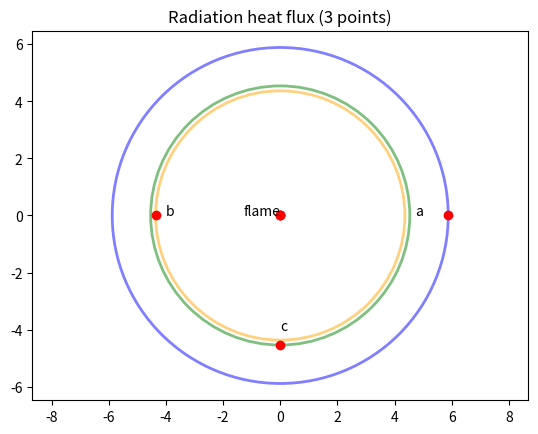

Write the Python code that produced this figure.
#倾斜圆柱火焰模型
import traceback

from sympy import Symbol, sqrt, cos, sin, atan, log, nsolve, solveset,solve
from matplotlib.patches import Circle
import matplotlib.pyplot as plt
import numpy as np
import math
# from scipy.interpolate import make_interp_spline
import   matplotlib.backends.backend_tkagg





pi=np.pi
# #R=15
#
# X=50
# H=20
# theta=45/180*pi
# #a=H/R
# #b=X/R
# #火焰发射率数据epsilon range(0~1),T=火焰温度
# epsilon=0.5 发射率直接设置
# epsilon=1-math.e**(k*np.max(d_flame)) #发射率通过k进行计算，d_flame是所有的直径，最大值是倾斜火焰直径，如果你算出的火焰形态的d_flame就是最大值,那就是epsilon=1-math.e**(k*d_flame)
sigma=5.67*(10**(-8))
# T=400 #tempreture
# E=epsilon*sigma*(T**4)



def close_handle(evt):
    global  closed
    closed = True
    print("close")




#6.1 当观察者位于火焰倾斜方向的位置时，其视角系数
#6.1.1垂直视角系数
# def FV1_func(H, X, theta, X):
#     a=H/R
#     b=X/R

def FV1_func(fireHeight, fireWidth, theta, R_distance ):
    theta=theta/180*pi
    H = fireHeight / (cos(theta))
    a = H / fireWidth
    b = R_distance / fireWidth
    if b==1 or b==-1:
        b=b+0.0001
    fv_val=-a*cos(theta)/(pi*(b-a*sin(theta)))*atan(sqrt((b-1)/(b+1)))+a*cos(theta)/(pi*(b-a*sin(theta)))\
    *(a**2+(b+1)**2-2*b*(1+a*sin(theta)))/(sqrt(a**2+(b+1)**2-2*a*(b+1)*sin(theta))*sqrt(a**2+(b-1)**2-2*a*(b-1)*sin(theta)))\
    *atan(sqrt((a**2+(b+1)**2-2*a*(b+1)*sin(theta))/(a**2+(b-1)**2-2*a*(b-1)*sin(theta)))*sqrt((b-1)/(b+1)))+cos(theta)/(pi*sqrt(1+(b**2-1)*cos(theta)**2))\
    *((atan((a*b-(b**2-1)*sin(theta))/(sqrt(b**2-1)*sqrt(1+(b**2-1)*cos(theta)**2))))+(atan(((b**2-1)*sin(theta))/(sqrt(b**2-1)*sqrt(1+(b**2-1)*cos(theta)**2)))))
    return fv_val

#6.1.2水平视角系数
#6.1.2水平视角系数计算函数
def FH1_func(fireHeight, fireWidth, theta, R_distance):
    theta=theta/180*pi
    H = fireHeight / (cos(theta))
    a=H/fireWidth
    b=R_distance/fireWidth
    if b==1 or b==-1:
        b=b+0.0001
    x1=a**2+(b+1)**2-2*a*(b+1)*sin(theta)
    x2=a**2+(b-1)*(b-1)-2*a*(b-1)*sin(theta)
    fh_val=atan(pow(((b+1)/(b-1)),0.5))/pi+sin(theta)/(pi*pow(1+(b**2-1)*cos(theta)*cos(theta),0.5))\
           *((atan((a*b-(b**2-1)*sin(theta))/(pow((b**2-1),0.5)*pow((1+(b**2-1)*cos(theta)*cos(theta)),0.5))))+(atan(((b**2-1)*sin(theta))/(pow((b**2-1),0.5)*pow((1+(b**2-1)*cos(theta)*cos(theta)),0.5)))))\
           -(a**2+(b+1)**2-2*(b+1+a*b*sin(theta)))/(pi*(pow(x1,0.5)*pow(x2,0.5)))\
           *atan(pow(((a**2+(b+1)**2-2*a*(b+1)*sin(theta))/(a**2+(b-1)*(b-1)-2*a*(b-1)*sin(theta))),0.5)*pow(((b-1)/(b+1)),0.5))
    return fh_val

#6.2当观察者位于垂直于火焰倾斜方向的位置时，其视角系数
#6.2.1水平视角系数：
def FH2_func(fireHeight, fireWidth, theta, R_distance):
    theta=theta/180*pi
    H = fireHeight / (cos(theta))
    a = H / fireWidth
    b = R_distance / fireWidth
    if b==1 or b==-1:
        b=b+0.0001
    fh2_val=atan(pow(((b-1)/(b+1)),0.5))/pi+pow((b**2-1),0.5)*sin(theta)/(2*pi*pow(b**2-sin(theta)*sin(theta),0.5))\
        *(atan((a*b/pow(b**2-1,0.5)+sin(theta))/(pow(b**2-sin(theta)*sin(theta),0.5)))-atan((a*b/pow(b**2-1,0.5)-sin(theta))/(pow(b**2-sin(theta)*sin(theta),0.5)))-2*atan(sin(theta)/pow((b**2-sin(theta)*sin(theta)),0.5)))\
        -(a**2+b**2-1)/(2*pi*pow(((pow((a**2+b**2+1),2))-(4*(b**2+a**2*sin(theta)*sin(theta)))),0.5))\
        *(atan(((a**2+(b+1)**2)*pow((b-1)/(b+1),0.5)-2*a*sin(theta))/(pow(((pow((a**2+b**2+1),2))-(4*(b**2+a**2*sin(theta)*sin(theta)))),0.5)))+atan(((a**2+(b+1)**2)*pow((b-1)/(b+1),0.5)+2*a*sin(theta))/(pow(((pow((a**2+b**2+1),2))-(4*(b**2+a**2*sin(theta)*sin(theta)))),0.5))))
    return fh2_val

#6.2.2垂直视角系数：
def FV2_func(fireHeight, fireWidth, theta, R_distance):
    theta=theta/180*pi
    H = fireHeight / (cos(theta))
    a = H / fireWidth
    b = R_distance / fireWidth
    if b==1 or b==-1:
        b=b+0.0001
    theta=theta/180*pi
    fv2_val=-(a**2*sin(theta)*cos(theta)/(4*pi*(b**2+a**2*sin(theta)*sin(theta))))*log((a**2+b**2-1-2*a*pow((b**2-1),0.5)*sin(theta)/b)/(a**2+b**2-1+2*a*pow((b**2-1),0.5)*sin(theta)/b))+cos(theta)/(2*pi*pow((b**2-sin(theta)*sin(theta)),0.5))\
        *(atan((a*b/pow(b**2-1,0.5)+sin(theta))/(pow(b**2-sin(theta)*sin(theta),0.5)))+atan((a*b/pow(b**2-1,0.5)-sin(theta))/(pow(b**2-sin(theta)*sin(theta),0.5))))-a*b*cos(theta)/(pi*(b**2+a**2*sin(theta)*sin(theta)))\
        *atan(pow(((b-1)/(b+1)),0.5))+(a*b*cos(theta)*(a**2+b**2+1))/(2*pi*(b**2+a**2*sin(theta)*sin(theta))*pow((pow(a**2+b**2+1,2)-4*(b**2+a**2*sin(theta)*sin(theta))),0.5))\
        *(atan(((a**2+(b+1)**2)*pow((b-1)/(b+1),0.5)-2*a*sin(theta))/(pow(((pow((a**2+b**2+1),2))-(4*(b**2+a**2*sin(theta)*sin(theta)))),0.5)))+atan(((a**2+(b+1)**2)*pow((b-1)/(b+1),0.5)+2*a*sin(theta))/(pow(((pow((a**2+b**2+1),2))-(4*(b**2+a**2*sin(theta)*sin(theta)))),0.5))))
    return fv2_val
##############水平热流密度#################################
#Radiative heat flux curve
#水平热流密度，沿火焰倾斜方向
def draw_rad_heat_flux_curve_FH1_x_pos(H, W, theta, epsilon, T, R_distance, fig):
        try:
            plt.clf()
            plt.ion()
            x = np.arange(1, R_distance, 1)  # Radius
            y = []
            E = epsilon * sigma * (T ** 4)
            for x_dis in x:
                y_1 = FH1_func(H, W, theta, x_dis) * E
                y.append(abs(y_1))
            plt.plot(x, y, label="Horizontal radiative heat flux (along the tilt flame)")
            plt.xlabel("Distance to flame (m)")
            plt.ylabel("Radiative heat flux (kW/m^2)")
            plt.legend()
            plt.pause(1)
            plt.show()
        except Exception as e:
            print(e)

def draw_rad_heat_flux_curve_FH1_x_pos_withoutDraw(H, W, theta, epsilon, T, R_distance):
    try:
        x = np.arange(1, R_distance, 1)  # Radius
        y = []
        E = epsilon * sigma * (T ** 4)
        for x_dis in x:
            y_1 = FH1_func(H, W, theta, x_dis) * E
            y.append(abs(y_1))
        return x, y
    except Exception as e:
        print(e)


#水平热流密度，背向火焰倾斜方向
def draw_rad_heat_flux_curve_FH1_x_neg(H, W,theta,epsilon, T, R_distance, fig):
    try:
        plt.ion()
        plt.clf()
        x = np.arange(R_distance*(-1), 0, 1) #Radius
        y = []
        E=epsilon*sigma*(T**4)
        for x_dis in x:
            y_1 = FH1_func(H, W, theta, x_dis)*E
            y.append(abs(y_1))
        plt.plot(x, y, label="Horizontal radiative heat flux (back to the tilt flame)")
        plt.xlabel("Distance to flame (m)")
        plt.ylabel("Radiative heat flux (kW/m^2)")
        plt.legend()
        plt.pause(1)
        plt.show()
        return x,y
    except Exception as e:
        print(e)

def draw_rad_heat_flux_curve_FH1_x_neg_withoutDraw(H, W, theta, epsilon, T, R_distance):
    try:
        x = np.arange(R_distance * (-1), 0, 1)  # Radius
        y = []
        E = epsilon * sigma * (T ** 4)
        for x_dis in x:
            y_1 = FH1_func(H, W, theta, x_dis) * E
            y.append(abs(y_1))
        return x, y
    except Exception as e:
        print(e)


#当观察者位于垂直于火焰倾斜方向的位置时，视角系数为FH2
#水平热流密度，垂直火焰倾斜方向
def draw_rad_heat_flux_curve_FH2_y_vertical(H, W,theta,epsilon, T, R_distance, fig):
    try:
        plt.clf()
        plt.ion()
        x = np.arange(1, R_distance, 1) #Radius
        y = []
        E=epsilon*sigma*(T**4)
        for x_dis in x:
            y_1 = FH2_func(H, W, theta, x_dis)*E
            y.append(abs(y_1))
        plt.plot(x, y, label="Horizontal radiative heat flux (perpendicular to the tilt flame)")
        plt.xlabel("Distance to flame (m)")
        plt.ylabel("Radiative heat flux (kW/m^2)")
        plt.legend()
        plt.pause(1)
        plt.show()
    except Exception as e:
        print(e)

def draw_rad_heat_flux_curve_FH2_y_vertical_withoutDraw(H, W, theta, epsilon, T, R_distance):
    try:
        x = np.arange(1, R_distance, 1)  # Radius
        y = []
        E = epsilon * sigma * (T ** 4)
        for x_dis in x:
            y_1 = FH2_func(H, W, theta, x_dis) * E
            y.append(abs(y_1))
        return x, y
    except Exception as e:
        print(e)

##############水平热流密度#################################



##############垂直热流密度#################################
#Radiative heat flux curve
#垂直热流密度，沿火焰倾斜方向
def draw_rad_heat_flux_curve_FV1_x_pos(H, W,theta,epsilon, T, R_distance, fig):
    plt.ion()
    plt.clf()
    x = np.arange(1, R_distance, 1) #Radius
    y = []
    E = epsilon * sigma * (T ** 4)
    for x_dis in x:
        y_1 = FV1_func(H, W, theta, x_dis)*E
        y.append(abs(y_1))
    plt.plot(x, y, label="Vertical radiative heat flux (along the tilt flame)")
    plt.xlabel("Distance to flame (m)")
    plt.ylabel("Radiative heat flux (kW/m^2)")
    plt.legend()
    plt.pause(1)
    plt.show()
#垂直热流密度，背向火焰倾斜方向
def draw_rad_heat_flux_curve_FV1_x_neg(H, W,theta,epsilon, T, R_distance, fig):
    plt.ion()
    plt.clf()
    x = np.arange(R_distance*(-1), 0, 1) #Radius
    y = []
    E = epsilon * sigma * (T ** 4)
    for x_dis in x:
        y_1 = FV1_func(H, W, theta, x_dis)*E
        y.append(abs(y_1))
    plt.plot(x, y, label="Vertical radiative heat flux (back to the tilt flame)")
    plt.xlabel("Distance to flame (m)")
    plt.ylabel("Radiative heat flux (kW/m^2)")
    plt.legend()
    plt.pause(0.1)
    plt.show()
#当观察者位于垂直于火焰倾斜方向的位置时，视角系数为FH2
#垂直热流密度，垂直火焰倾斜方向
def draw_rad_heat_flux_curve_FV2_y_vertical(H, W,theta,epsilon, T, R_distance, fig):
    plt.ion()
    plt.clf()
    x = np.arange(0, R_distance, 1) #Radius
    y = []
    E = epsilon * sigma * (T ** 4)
    for x_dis in x:
        y_1 = FV2_func(H, W, theta, x_dis)*E
        y.append(abs(y_1))
    plt.plot(x, y, label="Vertical radiative heat flux (perpendicular to the tilt flame)")
    plt.xlabel("Distance to flame (m)")
    plt.ylabel("Radiative heat flux (kW/m^2)")
    plt.legend()
    plt.pause(1)
    plt.show()
##############垂直热流密度#################################

# 给定辐射热流rad_heat时，a点位置的计算函数
def tilt_flame_rad_heat_pa(H, W, theta, epsilon, T, R_distance, rad_heat):
    try:
        x,y = draw_rad_heat_flux_curve_FH1_x_pos_withoutDraw(H, W, theta, epsilon, T, R_distance)
        x_xa=np.array(y)
        x_xa=x_xa.astype(np.float64)
        y_xa=x
        exponential_number=5
        f2 = np.polyfit(x_xa, y_xa, exponential_number)
        X_a=np.polyval(f2, rad_heat)
        #print(X_a_array)
        if (X_a < 0):
            X_a = 0
        return X_a
    except Exception as e:
        traceback.print_exc()
        return 0

def tilt_flame_hazardous_radius_xa(H, R, theta, epsilon, T, fig):
    pass
    # plt.clf()
    # plt.ion()
    # x,y = draw_rad_heat_flux_curve_FH1_x_pos(H, W, theta, epsilon, T, R_distance, fig)
    # #x, y=calculate_rad_heat_flux_curve_Fh(d_flame, height_original, R_distance_max, layer_thickness)
    # #拟合曲线，计算5个Radiation对应的X_a
    # x_xa=np.array(y)
    # x_xa=x_xa.astype(np.float64)
    # y_xa=x
    # exponential_number=5
    # f2 = np.polyfit(x_xa, y_xa, exponential_number)
    # X_a_array=np.polyval(f2, rad_heat)
    # #print(X_a_array)
    # X_a_array[X_a_array<0]=0
    #
    # colors = ["orange","cyan","pink","lime","yellow"]
    # ax1 = fig.add_subplot(111)
    # for i in range(5):
    #     try:
    #         cir = Circle(xy = (0.0, 0.0), radius=X_a_array[i], facecolor= colors[i]) #alpha=0.5,
    #         ax1.add_patch(cir)
    #         x, y = 0, 0
    #         ax1.plot(x, y, 'ro')
    #         plt.text(int(X_a_array[i]), i*10, str(int(X_a_array[i])), ha='right', wrap=True, rotation='vertical')
    #         plt.title('Hazardous Radius for the upright flame(5 levels)')
    #         plt.axis('scaled')
    #         plt.axis('equal')   #changes limits of x or y axis so that equal increments of x and y have the same length
    #     except :
    #         continue
    # plt.pause(0.04)
    # plt.show()

def tilt_flame_hazardous_radius_xb(H, W, theta, epsilon, T, R_distance, fig, rad_heat):
    pass
    # plt.clf()
    # plt.ion()
    # x,y = draw_rad_heat_flux_curve_FH1_x_neg(H, W, theta,epsilon, T, R_distance, fig)
    # #x, y=calculate_rad_heat_flux_curve_Fh(d_flame, height_original, R_distance_max, layer_thickness)
    # #拟合曲线，计算5个Radiation对应的X_a
    # x_xa=np.array(y)
    # x_xa=x_xa.astype(np.float64)
    # y_xa=x
    # exponential_number=5
    # f2 = np.polyfit(x_xa, y_xa, exponential_number)
    # X_a_array=np.polyval(f2, rad_heat)
    # #print(X_a_array)
    # X_a_array[X_a_array<0]=0
    #
    # colors = ["orange","cyan","pink","lime","yellow"]
    # ax1 = fig.add_subplot(111)
    # for i in range(5):
    #     try:
    #         cir = Circle(xy = (0.0, 0.0), radius=X_a_array[i], facecolor= colors[i]) #alpha=0.5,
    #         ax1.add_patch(cir)
    #         x, y = 0, 0
    #         ax1.plot(x, y, 'ro')
    #         plt.text(int(X_a_array[i]), i*10, str(int(X_a_array[i])), ha='right', wrap=True, rotation='vertical')
    #         plt.title('Hazardous Radius for the upright flame(5 levels)')
    #         plt.axis('scaled')
    #         plt.axis('equal')   #changes limits of x or y axis so that equal increments of x and y have the same length
    #     except :
    #         continue
    # plt.pause(0.04)
    # plt.show()

def tilt_flame_hazardous_radius_xc(H, W, theta, epsilon, T, R_distance, fig, rad_heat):
    pass
    # plt.clf()
    # plt.ion()
    # x,y = draw_rad_heat_flux_curve_FH2_y_vertical(H, W, theta,epsilon, T, R_distance, fig)
    # #x, y=calculate_rad_heat_flux_curve_Fh(d_flame, height_original, R_distance_max, layer_thickness)
    # #拟合曲线，计算5个Radiation对应的X_a
    # x_xa=np.array(y)
    # x_xa=x_xa.astype(np.float64)
    # y_xa=x
    # exponential_number=5
    # f2 = np.polyfit(x_xa, y_xa, exponential_number)
    # X_a_array=np.polyval(f2, rad_heat)
    # #print(X_a_array)
    # X_a_array[X_a_array<0]=0
    #
    # colors = ["orange","cyan","pink","lime","yellow"]
    # ax1 = fig.add_subplot(111)
    # for i in range(5):
    #     try:
    #         cir = Circle(xy = (0.0, 0.0), radius=X_a_array[i], facecolor= colors[i]) #alpha=0.5,
    #         ax1.add_patch(cir)
    #         x, y = 0, 0
    #         ax1.plot(x, y, 'ro')
    #         plt.text(int(X_a_array[i]), i*10, str(int(X_a_array[i])), ha='right', wrap=True, rotation='vertical')
    #         plt.title('Hazardous Radius for the upright flame(5 levels)')
    #         plt.axis('scaled')
    #         plt.axis('equal')   #changes limits of x or y axis so that equal increments of x and y have the same length
    #     except :
    #         continue
    # plt.pause(0.04)
    # plt.show()

# 给定辐射热流rad_heat时，b点位置的计算函数（x轴负半轴位置）
def tilt_flame_rad_heat_pb(H, W, theta, epsilon, T, R_distance , rad_heat):
    #return tilt_flame_rad_heat_pa(H, W, 180-theta, epsilon, T, R_distance, rad_heat)
    try:
        x,y = draw_rad_heat_flux_curve_FH1_x_neg_withoutDraw(H, W, theta, epsilon, T, R_distance)
        x_xa=np.array(y)
        x_xa=x_xa.astype(np.float64)
        y_xa=x
        exponential_number=5
        f2 = np.polyfit(x_xa, y_xa, exponential_number)
        X_a=np.polyval(f2, rad_heat)
        #print(X_a_array)
        if (X_a > 0):
            X_a = 0
        return X_a
    except Exception as e:
        traceback.print_exc()
        return 0
# 给定辐射热流rad_heat时，c点位置的计算函数（y轴负半轴位置）
def tilt_flame_rad_heat_pc(H, W, theta, epsilon, T, R_distance, rad_heat):
    try:
        x,y = draw_rad_heat_flux_curve_FH2_y_vertical_withoutDraw(H, W, theta, epsilon, T, R_distance)
        x_xa=np.array(y)
        x_xa=x_xa.astype(np.float64)
        y_xa=x
        exponential_number=5
        f2 = np.polyfit(x_xa, y_xa, exponential_number)
        X_a=np.polyval(f2, rad_heat)
        #print(X_a_array)
        if(X_a<0):
            X_a =0
        return X_a
    except Exception as e:
        traceback.print_exc()
        return  0

#plot abc circle
def plot_abc(H, W, theta, epsilon, T, R_distance, rad_heat ,fig):
    try:
        X_a=tilt_flame_rad_heat_pa(H, W, theta, epsilon, T, R_distance,  rad_heat)
        X_b=tilt_flame_rad_heat_pb(H, W, theta, epsilon, T, R_distance,  rad_heat)
        Y_c=tilt_flame_rad_heat_pc(H, W, theta, epsilon, T, R_distance,  rad_heat)

        print(X_a,X_b,Y_c)

        plt.ion()
        plt.clf()

        # fig = plt.figure()
        ax = fig.add_subplot(111)
        R_3=[X_a, X_b, Y_c]
        colors = ["blue","orange","green"]
        for i in range(3):
            cir = Circle(xy = (0.0, 0.0), radius=R_3[i], alpha=0.5, linewidth=2, fill=False, color= colors[i])
            ax.add_patch(cir)
            x, y = 0, 0
            ax.plot(x, y, 'ro')

            plt.title('Radiation heat flux (3 points)')
            plt.axis('scaled')
            plt.axis('equal')   #changes limits of x or y axis so that equal increments of x and y have the same length

        ax.plot(X_a, 0, 'ro')
        ax.plot(X_b, 0, 'ro')
        ax.plot(0, (-1)*Y_c, 'ro')

        plt.text(0, 0, 'flame', ha='right', wrap=True)
        plt.text(int(X_a), 0, 'a', ha='right', wrap=True)
        plt.text(int(X_b), 0, 'b', ha='left', wrap=True)
        plt.text(0, int(Y_c)*(-1), 'c', ha='left', wrap=True)
        # plt.legend()

        plt.pause(0.4)
        plt.show()
    except Exception as e:
        traceback.print_exc()
        plt.pause(0.4)



#传入参数为高度H,火焰半径R,倾角theta
#假设人在沿火焰倾斜方向的热流密度与X的关系
#名称：沿火焰倾斜方向的热流密度沿X轴分布
#draw_rad_heat_flux_curve_FH1_x_pos(50, 15, 45)
#draw_rad_heat_flux_curve_FH1_x_neg(50, 15, 45)
#draw_rad_heat_flux_curve_FH2_y_vertical(50, 15, 45)

#draw_rad_heat_flux_curve_FV1_x_pos(50, 15, 45)
#draw_rad_heat_flux_curve_FV1_x_neg(50, 15, 45)
#draw_rad_heat_flux_curve_FV2_y_vertical(50, 15, 45)

#假设人在垂直火焰倾斜方向的热流密度与X的关系
#名称：垂直火焰倾斜方向的热流密度沿Y轴分布
#draw_rad_heat_flux_curve_FV2(50, 15, 45)

#当热流密度为4kW/m2时，找出对应4 kW/m2时a点、b点、c点的位置，以这些位置为半径，分别化同心圆
#名称：以火焰中心为中心的伤害范围示意图
fig = plt.figure()
plot_abc(1, 0.8, 75, 0.5, 600, 10, 200, fig)

#plot_abc(H, W, theta, epsilon, T, R_distance, rad_heat ,fig)
#假设人在a点的伤害半径
#名称：假设人在a点不同辐射热流值的伤害范围
#tilt_flame_hazardous_radius_xa(0.17, 0.85, 70)
##名称：假设人在b点不同辐射热流值的伤害范围
#tilt_flame_hazardous_radius_xb(0.17, 0.85, 70)
##名称：假设人在c点不同辐射热流值的伤害范围
#tilt_flame_hazardous_radius_xc(0.17, 0.85, 70)
